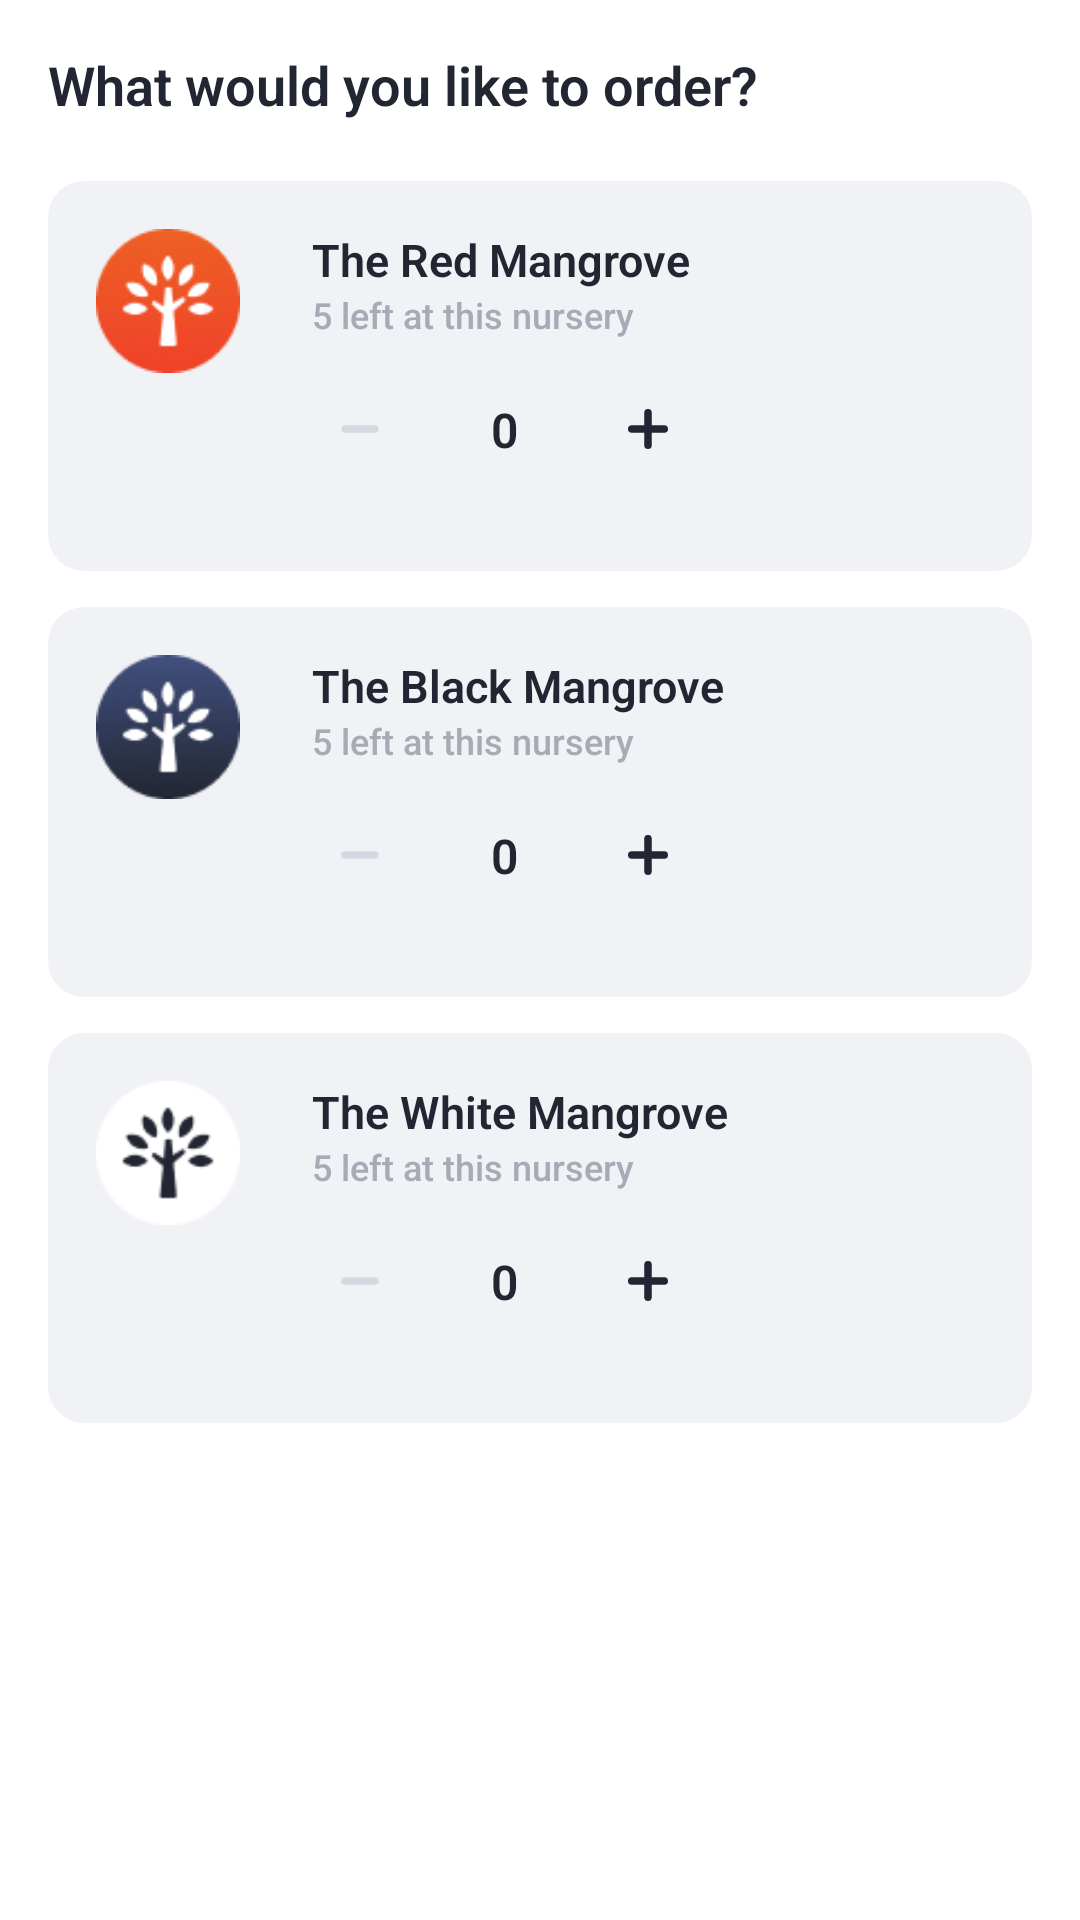

Produce the Android XML layout that renders to this screen, including the resource entries it uses.
<!-- AndroidManifest.xml: application theme Theme.MangroveTracker -->
<!-- res/layout/fragment_sapling_count.xml -->
<?xml version="1.0" encoding="utf-8"?>
<androidx.constraintlayout.widget.ConstraintLayout xmlns:android="http://schemas.android.com/apk/res/android"
    xmlns:tools="http://schemas.android.com/tools"
    xmlns:app="http://schemas.android.com/apk/res-auto"
    android:layout_width="match_parent"
    android:layout_height="match_parent"
    tools:context=".SaplingCountFragment">

    <TextView
        android:id="@+id/saplingCountTitle"
        android:layout_width="match_parent"
        android:layout_height="wrap_content"
        style="@style/semibold18"
        android:text="What would you like to order?"
        android:layout_marginLeft="16dp"
        android:layout_marginTop="16dp"
        app:layout_constraintTop_toTopOf="parent"/>

    <androidx.constraintlayout.widget.ConstraintLayout
        android:id="@+id/redItem"
        android:layout_width="match_parent"
        android:layout_height="130dp"
        app:layout_constraintTop_toBottomOf="@id/saplingCountTitle"
        android:background="@drawable/input_box12"
        android:layout_marginTop="20dp"
        android:padding="16dp"
        android:layout_marginHorizontal="16dp">
        <ImageView
            android:id="@+id/redIcon"
            android:src="@drawable/ic_tree_red"
            android:layout_width="48dp"
            android:layout_height="48dp"
            app:layout_constraintStart_toStartOf="parent"
            app:layout_constraintTop_toTopOf="parent"/>
        <TextView
            android:id="@+id/redName"
            android:text="The Red Mangrove"
            android:layout_width="wrap_content"
            android:layout_height="wrap_content"
            style="@style/semibold15"
            android:layout_marginLeft="24dp"
            app:layout_constraintStart_toEndOf="@id/redIcon"
            app:layout_constraintTop_toTopOf="parent"/>
        <TextView
            android:id="@+id/redDescription"
            android:layout_width="240dp"
            android:layout_height="wrap_content"
            android:text="5 left at this nursery"
            style="@style/medium12"
            android:textColor="@color/dark_light_gray"
            app:layout_constraintStart_toStartOf="@id/redName"
            app:layout_constraintTop_toBottomOf="@id/redName"/>
        <androidx.constraintlayout.widget.ConstraintLayout
            android:id="@+id/redNumber"
            android:layout_width="wrap_content"
            android:layout_height="wrap_content"
            app:layout_constraintTop_toBottomOf="@id/redDescription"
            app:layout_constraintStart_toStartOf="@id/redDescription"
            android:layout_marginTop="14dp">
            <ImageView
                android:id="@+id/redDecrement"
                android:src="@drawable/ic_minus"
                android:layout_width="wrap_content"
                android:layout_height="wrap_content"
                app:tint="@color/gray"
                app:layout_constraintStart_toStartOf="parent"
                app:layout_constraintEnd_toStartOf="@id/redValue"
                app:layout_constraintTop_toTopOf="parent"
                app:layout_constraintBottom_toBottomOf="parent"
                />
            <TextView
                android:id="@+id/redValue"
                android:text="0"
                android:layout_width="64dp"
                android:layout_height="wrap_content"
                android:gravity="center"
                style="@style/semibold16"
                app:layout_constraintStart_toEndOf="@id/redDecrement"
                app:layout_constraintEnd_toStartOf="@id/redIncrement"
                app:layout_constraintTop_toTopOf="parent"
                app:layout_constraintBottom_toBottomOf="parent"/>
            <ImageView
                android:id="@+id/redIncrement"
                android:src="@drawable/ic_plus"
                android:layout_width="wrap_content"
                android:layout_height="wrap_content"
                app:layout_constraintStart_toEndOf="@id/redValue"
                app:layout_constraintEnd_toEndOf="parent"
                app:layout_constraintTop_toTopOf="parent"
                app:layout_constraintBottom_toBottomOf="parent"/>
        </androidx.constraintlayout.widget.ConstraintLayout>
    </androidx.constraintlayout.widget.ConstraintLayout>
    <androidx.constraintlayout.widget.ConstraintLayout
        android:id="@+id/blackItem"
        android:layout_width="match_parent"
        android:layout_height="130dp"
        app:layout_constraintTop_toBottomOf="@id/redItem"
        android:background="@drawable/input_box12"
        android:layout_marginTop="12dp"
        android:padding="16dp"
        android:layout_marginHorizontal="16dp">
        <ImageView
            android:id="@+id/blackIcon"
            android:src="@drawable/ic_tree_black"
            android:layout_width="48dp"
            android:layout_height="48dp"
            app:layout_constraintStart_toStartOf="parent"
            app:layout_constraintTop_toTopOf="parent"/>
        <TextView
            android:id="@+id/blackName"
            android:text="The Black Mangrove"
            android:layout_width="wrap_content"
            android:layout_height="wrap_content"
            style="@style/semibold15"
            android:layout_marginLeft="24dp"
            app:layout_constraintStart_toEndOf="@id/blackIcon"
            app:layout_constraintTop_toTopOf="parent"/>
        <TextView
            android:id="@+id/blackDescription"
            android:layout_width="240dp"
            android:layout_height="wrap_content"
            android:text="5 left at this nursery"
            style="@style/medium12"
            android:textColor="@color/dark_light_gray"
            app:layout_constraintStart_toStartOf="@id/blackName"
            app:layout_constraintTop_toBottomOf="@id/blackName"/>
        <androidx.constraintlayout.widget.ConstraintLayout
            android:id="@+id/blackNumber"
            android:layout_width="wrap_content"
            android:layout_height="wrap_content"
            app:layout_constraintTop_toBottomOf="@id/blackDescription"
            app:layout_constraintStart_toStartOf="@id/blackDescription"
            android:layout_marginTop="14dp">
            <ImageView
                android:id="@+id/blackDecrement"
                android:src="@drawable/ic_minus"
                android:layout_width="wrap_content"
                android:layout_height="wrap_content"
                app:tint="@color/gray"
                app:layout_constraintStart_toStartOf="parent"
                app:layout_constraintEnd_toStartOf="@id/blackValue"
                app:layout_constraintTop_toTopOf="parent"
                app:layout_constraintBottom_toBottomOf="parent"
                />
            <TextView
                android:id="@+id/blackValue"
                android:text="0"
                android:layout_width="64dp"
                android:layout_height="wrap_content"
                android:gravity="center"
                style="@style/semibold16"
                app:layout_constraintStart_toEndOf="@id/blackDecrement"
                app:layout_constraintEnd_toStartOf="@id/blackIncrement"
                app:layout_constraintTop_toTopOf="parent"
                app:layout_constraintBottom_toBottomOf="parent"/>
            <ImageView
                android:id="@+id/blackIncrement"
                android:src="@drawable/ic_plus"
                android:layout_width="wrap_content"
                android:layout_height="wrap_content"
                app:layout_constraintStart_toEndOf="@id/blackValue"
                app:layout_constraintEnd_toEndOf="parent"
                app:layout_constraintTop_toTopOf="parent"
                app:layout_constraintBottom_toBottomOf="parent"/>
        </androidx.constraintlayout.widget.ConstraintLayout>
    </androidx.constraintlayout.widget.ConstraintLayout>
    <androidx.constraintlayout.widget.ConstraintLayout
        android:id="@+id/whiteItem"
        android:layout_width="match_parent"
        android:layout_height="130dp"
        app:layout_constraintTop_toBottomOf="@id/blackItem"
        android:background="@drawable/input_box12"
        android:layout_marginTop="12dp"
        android:padding="16dp"
        android:layout_marginHorizontal="16dp">
        <ImageView
            android:id="@+id/whiteIcon"
            android:src="@drawable/ic_tree_white"
            android:layout_width="48dp"
            android:layout_height="48dp"
            app:layout_constraintStart_toStartOf="parent"
            app:layout_constraintTop_toTopOf="parent"/>
        <TextView
            android:id="@+id/whiteName"
            android:text="The White Mangrove"
            android:layout_width="wrap_content"
            android:layout_height="wrap_content"
            style="@style/semibold15"
            android:layout_marginLeft="24dp"
            app:layout_constraintStart_toEndOf="@id/whiteIcon"
            app:layout_constraintTop_toTopOf="parent"/>
        <TextView
            android:id="@+id/whiteDescription"
            android:layout_width="240dp"
            android:layout_height="wrap_content"
            android:text="5 left at this nursery"
            style="@style/medium12"
            android:textColor="@color/dark_light_gray"
            app:layout_constraintStart_toStartOf="@id/whiteName"
            app:layout_constraintTop_toBottomOf="@id/whiteName"/>
        <androidx.constraintlayout.widget.ConstraintLayout
            android:id="@+id/whiteNumber"
            android:layout_width="wrap_content"
            android:layout_height="wrap_content"
            app:layout_constraintTop_toBottomOf="@id/whiteDescription"
            app:layout_constraintStart_toStartOf="@id/whiteDescription"
            android:layout_marginTop="14dp">
            <ImageView
                android:id="@+id/whiteDecrement"
                android:src="@drawable/ic_minus"
                android:layout_width="wrap_content"
                android:layout_height="wrap_content"
                app:tint="@color/gray"
                app:layout_constraintStart_toStartOf="parent"
                app:layout_constraintEnd_toStartOf="@id/whiteValue"
                app:layout_constraintTop_toTopOf="parent"
                app:layout_constraintBottom_toBottomOf="parent"
                />
            <TextView
                android:id="@+id/whiteValue"
                android:text="0"
                android:layout_width="64dp"
                android:layout_height="wrap_content"
                android:gravity="center"
                style="@style/semibold16"
                app:layout_constraintStart_toEndOf="@id/whiteDecrement"
                app:layout_constraintEnd_toStartOf="@id/whiteIncrement"
                app:layout_constraintTop_toTopOf="parent"
                app:layout_constraintBottom_toBottomOf="parent"/>
            <ImageView
                android:id="@+id/whiteIncrement"
                android:src="@drawable/ic_plus"
                android:layout_width="wrap_content"
                android:layout_height="wrap_content"
                app:layout_constraintStart_toEndOf="@id/whiteValue"
                app:layout_constraintEnd_toEndOf="parent"
                app:layout_constraintTop_toTopOf="parent"
                app:layout_constraintBottom_toBottomOf="parent"/>
        </androidx.constraintlayout.widget.ConstraintLayout>
    </androidx.constraintlayout.widget.ConstraintLayout>
</androidx.constraintlayout.widget.ConstraintLayout>
<!-- resources referenced by this layout -->
<resources>
  <color name="dark_light_gray">#A7ABB5</color>
  <color name="gray">#D4D8E1</color>
  <!-- drawable ic_minus (drawable) -->
  <vector xmlns:android="http://schemas.android.com/apk/res/android"
      android:width="32dp"
      android:height="32dp"
      android:viewportWidth="32"
      android:viewportHeight="32">
    <path
        android:pathData="M22.25,16L22.25,16A1.25,1.25 0,0 1,21 17.25L11,17.25A1.25,1.25 0,0 1,9.75 16L9.75,16A1.25,1.25 0,0 1,11 14.75L21,14.75A1.25,1.25 0,0 1,22.25 16z"
        android:fillColor="#222632"/>
  </vector>
  <!-- drawable ic_plus (drawable) -->
  <vector xmlns:android="http://schemas.android.com/apk/res/android"
      android:width="32dp"
      android:height="32dp"
      android:viewportWidth="32"
      android:viewportHeight="32">
    <path
        android:pathData="M16,9.3333L16,9.3333A1.25,1.25 0,0 1,17.25 10.5833L17.25,21.4166A1.25,1.25 0,0 1,16 22.6666L16,22.6666A1.25,1.25 0,0 1,14.75 21.4166L14.75,10.5833A1.25,1.25 0,0 1,16 9.3333z"
        android:fillColor="@color/black"/>
    <path
        android:pathData="M22.667,16L22.667,16A1.25,1.25 0,0 1,21.417 17.25L10.5837,17.25A1.25,1.25 0,0 1,9.3337 16L9.3337,16A1.25,1.25 0,0 1,10.5837 14.75L21.417,14.75A1.25,1.25 0,0 1,22.667 16z"
        android:fillColor="@color/black"/>
  </vector>
  <!-- drawable ic_tree_black: png bitmap (drawable, 5276 bytes) -->
  <!-- drawable ic_tree_red: png bitmap (drawable, 4744 bytes) -->
  <!-- drawable ic_tree_white: png bitmap (drawable, 1895 bytes) -->
  <!-- drawable input_box12 (drawable) -->
  <?xml version="1.0" encoding="utf-8"?>
  <shape xmlns:android="http://schemas.android.com/apk/res/android"
      android:shape="rectangle">
      <solid android:color="@color/input" />
      <corners
          android:radius="12dp" />
  </shape>
  <style name="medium12" parent="TextAppearance.AppCompat">
          <item name="android:textSize">12sp</item>
          <item name="fontFamily">@font/poppins</item>
          <item name="android:textFontWeight">500</item>
          <item name="android:textColor">@color/dark_gray</item>
      </style>
  <style name="semibold15" parent="TextAppearance.AppCompat">
          <item name="android:textSize">15sp</item>
          <item name="fontFamily">@font/poppins</item>
          <item name="android:textFontWeight">600</item>
          <item name="android:textColor">@color/black</item>
      </style>
  <style name="semibold16" parent="TextAppearance.AppCompat">
          <item name="android:textSize">16sp</item>
          <item name="fontFamily">@font/poppins</item>
          <item name="android:textFontWeight">600</item>
          <item name="android:textColor">@color/black</item>
      </style>
  <style name="semibold18" parent="TextAppearance.AppCompat">
          <item name="android:textSize">18sp</item>
          <item name="fontFamily">@font/poppins</item>
          <item name="android:textFontWeight">600</item>
          <item name="android:textColor">@color/black</item>
      </style>
  <style name="Theme.MangroveTracker" parent="Theme.MaterialComponents.Light.NoActionBar">
          <item name="android:fontFamily">@font/poppins</item>
          
          <item name="colorPrimary">@color/white</item>
          <item name="colorPrimaryVariant">@color/white</item>
          <item name="colorOnPrimary">@color/black</item>
          
          <item name="colorSecondary">@color/white</item>
          <item name="colorSecondaryVariant">@color/white</item>
          <item name="colorOnSecondary">@color/black</item>
          
          <item name="android:statusBarColor" tools:targetApi="l">?attr/colorPrimaryVariant</item>
          <item name="android:windowLightStatusBar">true</item>
          
          <item name="android:navigationBarColor">@color/white</item>
          <item name="android:windowLightNavigationBar">true</item>
      </style>
  <color name="black">#222632</color>
  <color name="input">#F1F2F5</color>
  <color name="dark_gray">#70757E</color>
  <color name="white">#FFFFFFFF</color>
</resources>
